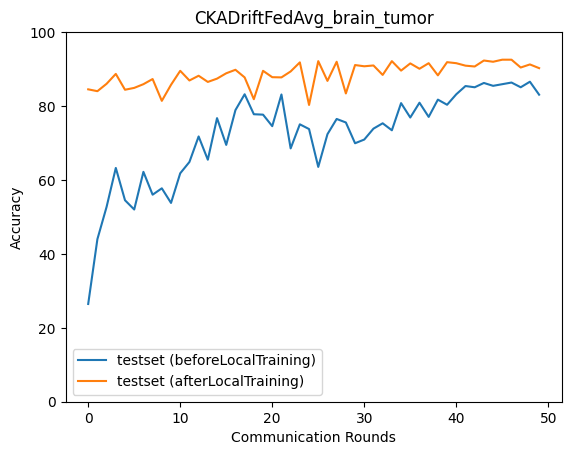

Values plotted in this chart, from the file beside it:
epoch, accuracy_test_before, macro_f1_test_before, macro_precision_test_before, macro_recall_test_before, accuracy_test_after, macro_f1_test_after, macro_precision_test_after, macro_recall_test_after
0, 26.45, 10.46, 6.612, 25.0, 84.52, 84.52, 85.03, 84.6
1, 43.99, 34.53, 54.32, 44.9, 84.02, 84.29, 85.08, 84.04
2, 52.73, 51.04, 63.4, 53.15, 86.02, 86.01, 86.05, 85.98
3, 63.25, 62.64, 68.65, 63.64, 88.7, 88.69, 88.81, 88.64
4, 54.51, 52.2, 62.3, 55.01, 84.41, 84.1, 85.79, 84.34
5, 52, 48.01, 67.38, 52.75, 84.91, 84.99, 85.26, 84.9
6, 62.19, 60.31, 69.92, 62.87, 85.91, 85.72, 85.8, 85.79
7, 56.01, 51.88, 67.66, 56.7, 87.31, 87.3, 87.39, 87.28
8, 57.74, 54.53, 69.14, 58.63, 81.4, 80.71, 81.37, 81.36
9, 53.79, 48.7, 68.81, 54.28, 85.75, 85.29, 85.59, 85.62
10, 61.8, 58.9, 73.38, 62.36, 89.53, 89.49, 89.64, 89.46
11, 64.87, 63.17, 73.17, 65.3, 86.92, 86.6, 86.6, 86.81
12, 71.77, 71.39, 76.19, 72.1, 88.2, 88.07, 88.07, 88.14
13, 65.48, 63.89, 73.01, 66.2, 86.53, 86.61, 86.8, 86.58
14, 76.73, 76.73, 78.65, 76.92, 87.42, 87.24, 87.47, 87.36
15, 69.49, 68.23, 76.69, 69.83, 88.86, 88.85, 89.04, 88.83
16, 78.9, 78.85, 80.45, 78.98, 89.81, 89.69, 89.67, 89.7
17, 83.18, 83.1, 83.34, 83.11, 87.75, 87.64, 87.85, 87.67
18, 77.78, 77.06, 80.84, 77.86, 81.85, 80.87, 82.1, 81.69
19, 77.67, 76.74, 80.96, 77.75, 89.53, 89.51, 89.66, 89.48
20, 74.55, 73.53, 79.33, 74.75, 87.81, 87.63, 87.84, 87.72
21, 83.13, 83.15, 83.42, 83.01, 87.75, 87.47, 87.84, 87.65
22, 68.54, 66.68, 76.26, 68.69, 89.37, 89.21, 89.22, 89.28
23, 75.06, 74.57, 78.84, 74.71, 91.82, 91.76, 91.97, 91.75
24, 73.78, 71.83, 79.63, 73.73, 80.29, 79.95, 82.49, 80.39
25, 63.53, 61.35, 73.74, 63.4, 92.15, 92.06, 92.28, 92.09
26, 72.38, 70.78, 78.62, 72.31, 86.8, 86.49, 87.03, 86.66
27, 76.5, 75.87, 81.54, 76.05, 91.98, 91.92, 91.94, 91.91
28, 75.56, 73.44, 80.29, 75.53, 83.41, 83.57, 84.51, 83.51
29, 69.93, 69.34, 77.75, 69.67, 91.09, 91.03, 91.11, 91.06
30, 70.94, 67.65, 78.12, 70.87, 90.76, 90.66, 90.78, 90.68
31, 73.89, 72.69, 79.88, 73.43, 90.98, 90.89, 90.91, 90.91
32, 75.33, 73.47, 80.59, 75.26, 88.42, 88.29, 88.3, 88.32
33, 73.44, 72.39, 80.62, 72.95, 92.15, 92.12, 92.3, 92.1
34, 80.79, 80.1, 82.6, 80.68, 89.59, 89.58, 89.98, 89.5
35, 76.89, 76.59, 82.17, 76.52, 91.54, 91.45, 91.55, 91.45
36, 80.9, 79.85, 82.73, 80.81, 90.09, 90.05, 90.27, 90
37, 77.06, 76.92, 82.24, 76.68, 91.59, 91.55, 91.68, 91.54
38, 81.74, 81.08, 83.2, 81.6, 88.31, 88.24, 88.32, 88.22
39, 80.35, 80.36, 82.13, 80.09, 91.87, 91.77, 91.83, 91.79
40, 83.18, 82.75, 84.34, 83.08, 91.59, 91.54, 91.66, 91.55
41, 85.41, 85.45, 85.81, 85.28, 90.92, 90.81, 90.95, 90.81
42, 85.08, 84.75, 85.53, 84.95, 90.7, 90.64, 90.66, 90.62
43, 86.25, 86.24, 86.52, 86.1, 92.32, 92.23, 92.33, 92.24
44, 85.47, 85.18, 85.43, 85.34, 91.98, 91.95, 92.03, 91.92
45, 85.91, 85.9, 86.22, 85.75, 92.54, 92.49, 92.63, 92.47
46, 86.36, 86.14, 86.3, 86.24, 92.54, 92.49, 92.59, 92.46
47, 85.08, 85.08, 85.61, 84.88, 90.42, 90.35, 90.67, 90.33
48, 86.58, 86.3, 86.57, 86.49, 91.26, 91.27, 91.56, 91.22
49, 83.07, 83.18, 85.05, 82.81, 90.26, 90.15, 90.6, 90.16
